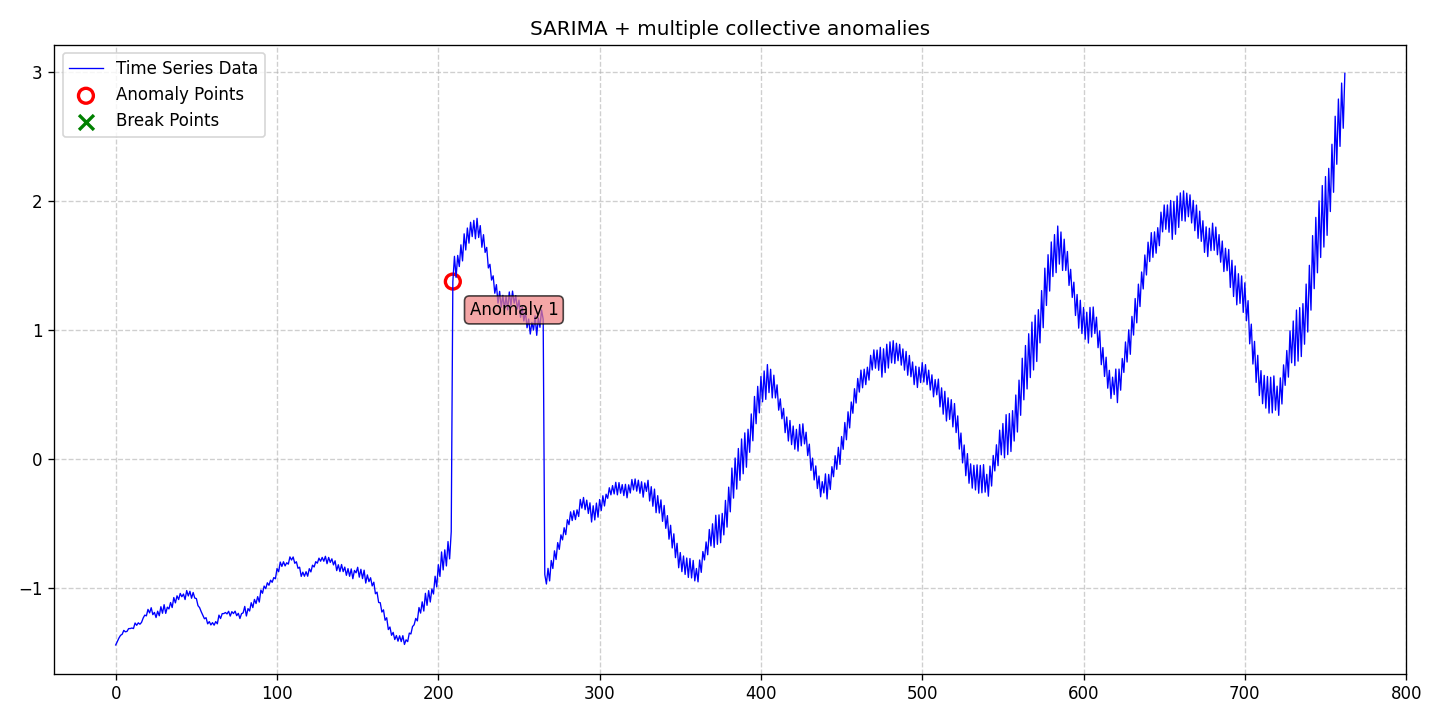

Values plotted in this chart, from the file beside it:
date, data, stationary, det_lin_up, det_lin_down, det_quad, det_cubic, det_exp, det_damped, stoc_trend, volatility, single_seas, multiple_seas, point_anom_single, point_anom_multi, collect_anom, context_anom, mean_shift, var_shift, trend_shift, point_anom_count, point_anom_location, point_anom_point, collect_anom_count
2020-01-01, -1.44, 0, 0, 0, 0, 0, 0, 0, 0, 0, 1, 0, 0, 0, 1, 0, 0, 0, 0, 0, none, , 1
2020-01-02, -1.414, 0, 0, 0, 0, 0, 0, 0, 0, 0, 1, 0, 0, 0, 1, 0, 0, 0, 0, 0, none, , 1
2020-01-03, -1.386, 0, 0, 0, 0, 0, 0, 0, 0, 0, 1, 0, 0, 0, 1, 0, 0, 0, 0, 0, none, , 1
2020-01-04, -1.365, 0, 0, 0, 0, 0, 0, 0, 0, 0, 1, 0, 0, 0, 1, 0, 0, 0, 0, 0, none, , 1
2020-01-05, -1.357, 0, 0, 0, 0, 0, 0, 0, 0, 0, 1, 0, 0, 0, 1, 0, 0, 0, 0, 0, none, , 1
2020-01-06, -1.327, 0, 0, 0, 0, 0, 0, 0, 0, 0, 1, 0, 0, 0, 1, 0, 0, 0, 0, 0, none, , 1
2020-01-07, -1.338, 0, 0, 0, 0, 0, 0, 0, 0, 0, 1, 0, 0, 0, 1, 0, 0, 0, 0, 0, none, , 1
2020-01-08, -1.334, 0, 0, 0, 0, 0, 0, 0, 0, 0, 1, 0, 0, 0, 1, 0, 0, 0, 0, 0, none, , 1
2020-01-09, -1.313, 0, 0, 0, 0, 0, 0, 0, 0, 0, 1, 0, 0, 0, 1, 0, 0, 0, 0, 0, none, , 1
2020-01-10, -1.312, 0, 0, 0, 0, 0, 0, 0, 0, 0, 1, 0, 0, 0, 1, 0, 0, 0, 0, 0, none, , 1
2020-01-11, -1.308, 0, 0, 0, 0, 0, 0, 0, 0, 0, 1, 0, 0, 0, 1, 0, 0, 0, 0, 0, none, , 1
2020-01-12, -1.312, 0, 0, 0, 0, 0, 0, 0, 0, 0, 1, 0, 0, 0, 1, 0, 0, 0, 0, 0, none, , 1
2020-01-13, -1.269, 0, 0, 0, 0, 0, 0, 0, 0, 0, 1, 0, 0, 0, 1, 0, 0, 0, 0, 0, none, , 1
2020-01-14, -1.287, 0, 0, 0, 0, 0, 0, 0, 0, 0, 1, 0, 0, 0, 1, 0, 0, 0, 0, 0, none, , 1
2020-01-15, -1.268, 0, 0, 0, 0, 0, 0, 0, 0, 0, 1, 0, 0, 0, 1, 0, 0, 0, 0, 0, none, , 1
2020-01-16, -1.279, 0, 0, 0, 0, 0, 0, 0, 0, 0, 1, 0, 0, 0, 1, 0, 0, 0, 0, 0, none, , 1
2020-01-17, -1.265, 0, 0, 0, 0, 0, 0, 0, 0, 0, 1, 0, 0, 0, 1, 0, 0, 0, 0, 0, none, , 1
2020-01-18, -1.231, 0, 0, 0, 0, 0, 0, 0, 0, 0, 1, 0, 0, 0, 1, 0, 0, 0, 0, 0, none, , 1
2020-01-19, -1.208, 0, 0, 0, 0, 0, 0, 0, 0, 0, 1, 0, 0, 0, 1, 0, 0, 0, 0, 0, none, , 1
2020-01-20, -1.214, 0, 0, 0, 0, 0, 0, 0, 0, 0, 1, 0, 0, 0, 1, 0, 0, 0, 0, 0, none, , 1
2020-01-21, -1.164, 0, 0, 0, 0, 0, 0, 0, 0, 0, 1, 0, 0, 0, 1, 0, 0, 0, 0, 0, none, , 1
2020-01-22, -1.191, 0, 0, 0, 0, 0, 0, 0, 0, 0, 1, 0, 0, 0, 1, 0, 0, 0, 0, 0, none, , 1
2020-01-23, -1.151, 0, 0, 0, 0, 0, 0, 0, 0, 0, 1, 0, 0, 0, 1, 0, 0, 0, 0, 0, none, , 1
2020-01-24, -1.205, 0, 0, 0, 0, 0, 0, 0, 0, 0, 1, 0, 0, 0, 1, 0, 0, 0, 0, 0, none, , 1
2020-01-25, -1.187, 0, 0, 0, 0, 0, 0, 0, 0, 0, 1, 0, 0, 0, 1, 0, 0, 0, 0, 0, none, , 1
2020-01-26, -1.227, 0, 0, 0, 0, 0, 0, 0, 0, 0, 1, 0, 0, 0, 1, 0, 0, 0, 0, 0, none, , 1
2020-01-27, -1.178, 0, 0, 0, 0, 0, 0, 0, 0, 0, 1, 0, 0, 0, 1, 0, 0, 0, 0, 0, none, , 1
2020-01-28, -1.213, 0, 0, 0, 0, 0, 0, 0, 0, 0, 1, 0, 0, 0, 1, 0, 0, 0, 0, 0, none, , 1
2020-01-29, -1.143, 0, 0, 0, 0, 0, 0, 0, 0, 0, 1, 0, 0, 0, 1, 0, 0, 0, 0, 0, none, , 1
2020-01-30, -1.194, 0, 0, 0, 0, 0, 0, 0, 0, 0, 1, 0, 0, 0, 1, 0, 0, 0, 0, 0, none, , 1
2020-01-31, -1.127, 0, 0, 0, 0, 0, 0, 0, 0, 0, 1, 0, 0, 0, 1, 0, 0, 0, 0, 0, none, , 1
2020-02-01, -1.195, 0, 0, 0, 0, 0, 0, 0, 0, 0, 1, 0, 0, 0, 1, 0, 0, 0, 0, 0, none, , 1
2020-02-02, -1.146, 0, 0, 0, 0, 0, 0, 0, 0, 0, 1, 0, 0, 0, 1, 0, 0, 0, 0, 0, none, , 1
2020-02-03, -1.161, 0, 0, 0, 0, 0, 0, 0, 0, 0, 1, 0, 0, 0, 1, 0, 0, 0, 0, 0, none, , 1
2020-02-04, -1.111, 0, 0, 0, 0, 0, 0, 0, 0, 0, 1, 0, 0, 0, 1, 0, 0, 0, 0, 0, none, , 1
2020-02-05, -1.15, 0, 0, 0, 0, 0, 0, 0, 0, 0, 1, 0, 0, 0, 1, 0, 0, 0, 0, 0, none, , 1
2020-02-06, -1.072, 0, 0, 0, 0, 0, 0, 0, 0, 0, 1, 0, 0, 0, 1, 0, 0, 0, 0, 0, none, , 1
2020-02-07, -1.113, 0, 0, 0, 0, 0, 0, 0, 0, 0, 1, 0, 0, 0, 1, 0, 0, 0, 0, 0, none, , 1
2020-02-08, -1.058, 0, 0, 0, 0, 0, 0, 0, 0, 0, 1, 0, 0, 0, 1, 0, 0, 0, 0, 0, none, , 1
2020-02-09, -1.088, 0, 0, 0, 0, 0, 0, 0, 0, 0, 1, 0, 0, 0, 1, 0, 0, 0, 0, 0, none, , 1
2020-02-10, -1.04, 0, 0, 0, 0, 0, 0, 0, 0, 0, 1, 0, 0, 0, 1, 0, 0, 0, 0, 0, none, , 1
2020-02-11, -1.066, 0, 0, 0, 0, 0, 0, 0, 0, 0, 1, 0, 0, 0, 1, 0, 0, 0, 0, 0, none, , 1
2020-02-12, -1.045, 0, 0, 0, 0, 0, 0, 0, 0, 0, 1, 0, 0, 0, 1, 0, 0, 0, 0, 0, none, , 1
2020-02-13, -1.088, 0, 0, 0, 0, 0, 0, 0, 0, 0, 1, 0, 0, 0, 1, 0, 0, 0, 0, 0, none, , 1
2020-02-14, -1.018, 0, 0, 0, 0, 0, 0, 0, 0, 0, 1, 0, 0, 0, 1, 0, 0, 0, 0, 0, none, , 1
2020-02-15, -1.06, 0, 0, 0, 0, 0, 0, 0, 0, 0, 1, 0, 0, 0, 1, 0, 0, 0, 0, 0, none, , 1
2020-02-16, -1.023, 0, 0, 0, 0, 0, 0, 0, 0, 0, 1, 0, 0, 0, 1, 0, 0, 0, 0, 0, none, , 1
2020-02-17, -1.077, 0, 0, 0, 0, 0, 0, 0, 0, 0, 1, 0, 0, 0, 1, 0, 0, 0, 0, 0, none, , 1
2020-02-18, -1.033, 0, 0, 0, 0, 0, 0, 0, 0, 0, 1, 0, 0, 0, 1, 0, 0, 0, 0, 0, none, , 1
2020-02-19, -1.076, 0, 0, 0, 0, 0, 0, 0, 0, 0, 1, 0, 0, 0, 1, 0, 0, 0, 0, 0, none, , 1
2020-02-20, -1.08, 0, 0, 0, 0, 0, 0, 0, 0, 0, 1, 0, 0, 0, 1, 0, 0, 0, 0, 0, none, , 1
2020-02-21, -1.135, 0, 0, 0, 0, 0, 0, 0, 0, 0, 1, 0, 0, 0, 1, 0, 0, 0, 0, 0, none, , 1
2020-02-22, -1.15, 0, 0, 0, 0, 0, 0, 0, 0, 0, 1, 0, 0, 0, 1, 0, 0, 0, 0, 0, none, , 1
2020-02-23, -1.182, 0, 0, 0, 0, 0, 0, 0, 0, 0, 1, 0, 0, 0, 1, 0, 0, 0, 0, 0, none, , 1
2020-02-24, -1.208, 0, 0, 0, 0, 0, 0, 0, 0, 0, 1, 0, 0, 0, 1, 0, 0, 0, 0, 0, none, , 1
2020-02-25, -1.236, 0, 0, 0, 0, 0, 0, 0, 0, 0, 1, 0, 0, 0, 1, 0, 0, 0, 0, 0, none, , 1
2020-02-26, -1.228, 0, 0, 0, 0, 0, 0, 0, 0, 0, 1, 0, 0, 0, 1, 0, 0, 0, 0, 0, none, , 1
2020-02-27, -1.276, 0, 0, 0, 0, 0, 0, 0, 0, 0, 1, 0, 0, 0, 1, 0, 0, 0, 0, 0, none, , 1
2020-02-28, -1.259, 0, 0, 0, 0, 0, 0, 0, 0, 0, 1, 0, 0, 0, 1, 0, 0, 0, 0, 0, none, , 1
2020-02-29, -1.284, 0, 0, 0, 0, 0, 0, 0, 0, 0, 1, 0, 0, 0, 1, 0, 0, 0, 0, 0, none, , 1
... 703 more rows
